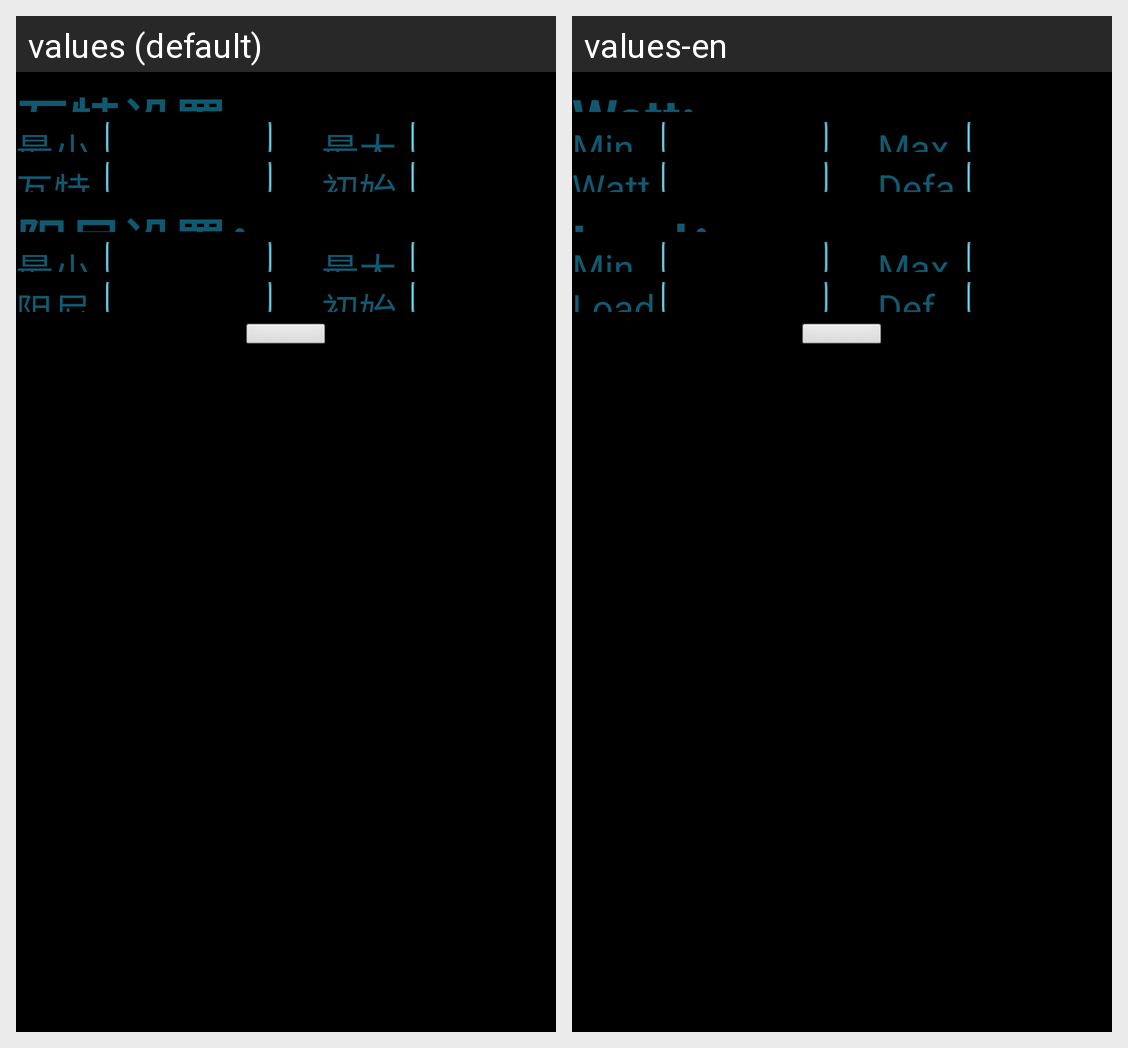

For this localized Android screen grid, give each drawn string resource with its value in every locale shown.
Android screen res/layout/fragment_admin_machine_maintenance.xml rendered under 2 locales, left to right: values (default), values-en. Device: Nexus 5 (rendered at 1080×1920; each locale shown at half size, 540×960, under a caption strip naming it); theme android:Theme.NoTitleBar.Fullscreen.
Strings drawn on this screen, with the default value and each locale's value (text and hints the layout hard-codes, and strings that could not be matched under every locale, appear in the picture but are not listed):

admin_machine_speed_setting
  values: 瓦特设置:
  values-en: Watt:

admin_machine_min_speed_km
  values: 最小瓦特(瓦):
  values-en: Min Watt(w):

admin_machine_max_speed_km
  values: 最大瓦特(瓦):
  values-en: Max Watt(w):

admin_machine_damping_speed_km
  values: 瓦特增减幅(瓦):
  values-en: Watt
      Damping(w):

admin_machine_default_speed_km
  values: 初始瓦特(瓦):
  values-en: Default
      Speed(w):

admin_machine_slope_setting
  values: 阻尼设置：
  values-en: Load：

admin_machine_min_slope
  values: 最小阻尼(%):
  values-en: Min Load(%):

admin_machine_max_slope
  values: 最大阻尼(%):
  values-en: Max Load(%):

admin_machine_damping_slope
  values: 阻尼增减幅(%):
  values-en: Load Damping(%):

admin_machine_default_slope
  values: 初始阻尼(%):
  values-en: Default Load(%):
